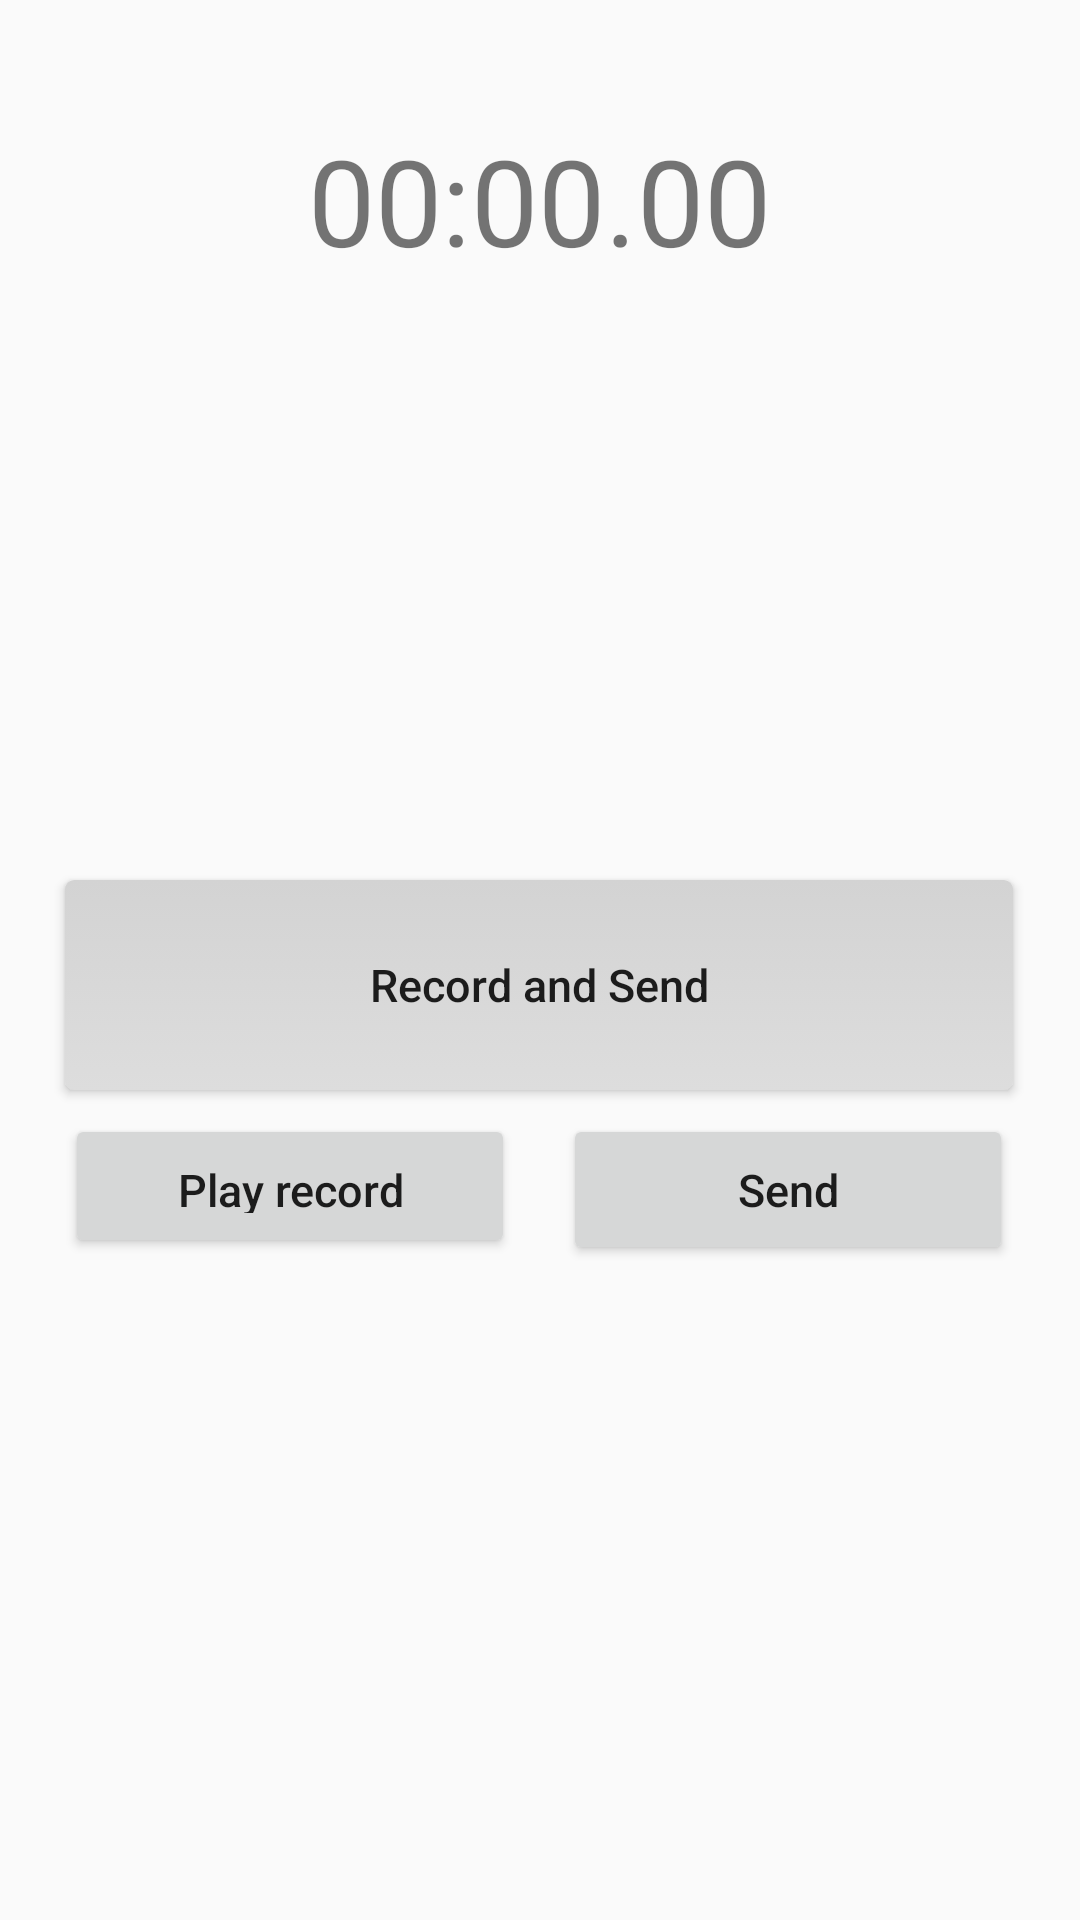

Write the Android layout XML for this screen, with the resource values it uses.
<!-- AndroidManifest.xml: application theme AppTheme -->
<!-- res/layout/activity_server_talking.xml -->
<?xml version="1.0" encoding="utf-8"?>

<android.support.constraint.ConstraintLayout xmlns:android="http://schemas.android.com/apk/res/android"
    xmlns:app="http://schemas.android.com/apk/res-auto"
    xmlns:tools="http://schemas.android.com/tools"
    android:layout_width="match_parent"
    android:layout_height="match_parent"
    tools:layout_editor_absoluteY="89dp"
    tools:layout_editor_absoluteX="0dp">

    <android.support.constraint.Guideline
        android:id="@+id/guideline4"
        android:layout_width="wrap_content"
        android:layout_height="wrap_content"
        android:orientation="vertical"
        tools:layout_editor_absoluteX="180dp"
        tools:layout_editor_absoluteY="0dp"
        app:layout_constraintGuide_percent="0.49916804" />

    <TextView
        android:id="@+id/tv_timer"
        android:layout_width="wrap_content"
        android:layout_height="wrap_content"
        android:text="00:00.00"
        android:textSize="40dp"
        app:layout_constraintRight_toLeftOf="@+id/guideline4"
        tools:layout_constraintTop_creator="1"
        tools:layout_constraintRight_creator="1"
        tools:layout_constraintLeft_creator="1"
        app:layout_constraintLeft_toLeftOf="@+id/guideline4"
        app:layout_constraintHorizontal_bias="0.493"
        app:layout_constraintTop_toTopOf="parent"
        android:layout_marginTop="40dp" />

    <ImageView
        android:id="@+id/imageView2"
        android:layout_width="120dp"
        android:layout_height="120dp"
        android:layout_marginLeft="0dp"
        android:layout_marginStart="8dp"
        app:layout_constraintLeft_toLeftOf="@+id/guideline4"
        app:layout_constraintRight_toLeftOf="@+id/guideline4"
        app:srcCompat="@drawable/icon"
        android:layout_marginTop="40dp"
        app:layout_constraintTop_toBottomOf="@+id/tv_timer" />

    <Button
        android:id="@+id/btn_recordAndSend"
        android:layout_width="316dp"
        android:layout_height="70dp"
        android:layout_marginEnd="8dp"
        android:layout_marginRight="0dp"
        android:text="Record and Send"
        android:textSize="15dp"
        android:background="@drawable/selector_record_send_background"
        app:layout_constraintLeft_toLeftOf="@+id/guideline4"
        app:layout_constraintRight_toLeftOf="@+id/guideline4"
        android:layout_marginBottom="8dp"
        app:layout_constraintBottom_toTopOf="@+id/btn_send"
        android:layout_marginTop="40dp"
        app:layout_constraintTop_toBottomOf="@+id/imageView2"
        app:layout_constraintVertical_bias="0.0" />

    <Button
        android:id="@+id/btn_playRecord"
        android:layout_width="150dp"
        android:layout_height="48dp"
        android:padding="15dp"
        android:text="Play record"
        android:textSize="15dp"
        app:layout_constraintRight_toLeftOf="@+id/guideline4"
        android:layout_marginRight="8dp"
        android:layout_marginTop="8dp"
        app:layout_constraintTop_toBottomOf="@+id/btn_recordAndSend"
        android:layout_marginEnd="8dp" />

    <Button
        android:id="@+id/btn_send"
        android:layout_width="150dp"
        android:layout_height="wrap_content"
        android:padding="15dp"
        android:text="Send"
        android:textSize="15dp"
        android:layout_marginLeft="8dp"
        app:layout_constraintLeft_toLeftOf="@+id/guideline4"
        app:layout_constraintTop_toTopOf="@+id/btn_playRecord"
        android:layout_marginStart="8dp" />

</android.support.constraint.ConstraintLayout>
<!-- resources referenced by this layout -->
<resources>
  <!-- drawable selector_record_send_background (drawable) -->
  <?xml version="1.0" encoding="utf-8"?>
  
  <selector xmlns:android="http://schemas.android.com/apk/res/android">
      <item android:state_pressed="true" >
          <shape>
              <gradient
                  android:startColor="@color/colorAccent"
                  android:endColor="@color/colorAccent"
                  android:angle="270" />
              <stroke
                  android:width="0dp"
                  android:color="@color/colorAccent" />
              <corners
                  android:radius="3dp" />
              <padding
                  android:left="10dp"
                  android:top="10dp"
                  android:right="10dp"
                  android:bottom="10dp" />
          </shape>
      </item>
  
      <item android:state_focused="true" >
          <shape>
              <gradient
                  android:endColor="@color/colorAccent"
                  android:startColor="@color/colorAccent"
                  android:angle="270" />
              <stroke
                  android:width="0dp"
                  android:color="@color/colorAccent" />
              <corners
                  android:radius="3dp" />
              <padding
                  android:left="10dp"
                  android:top="10dp"
                  android:right="10dp"
                  android:bottom="10dp" />
          </shape>
      </item>
  
      <item>
          <shape>
              <gradient
                  android:endColor="@color/colorbuttonTOP"
                  android:startColor="@color/colorbutton"
                  android:angle="270" />
              <stroke
                  android:width="0dp"
                  android:color="@color/colorbutton" />
              <corners
                  android:radius="3dp" />
              <padding
                  android:left="10dp"
                  android:top="10dp"
                  android:right="10dp"
                  android:bottom="10dp" />
          </shape>
      </item>
  
  </selector>
  <style name="AppTheme" parent="Theme.AppCompat.Light.NoActionBar">
          <item name="android:colorPrimary">@color/colorPrimary</item>
          <item name="android:navigationBarColor">@android:color/black</item>
          <item name="windowNoTitle">true</item>
          <item name="windowActionModeOverlay">true</item>
          <item name="android:textAllCaps">false</item>
      </style>
  <color name="colorAccent">#FF4081</color>
  <color name="colorbuttonTOP">#DDDDDD</color>
  <color name="colorbutton">#D3D3D3</color>
  <color name="colorPrimary">#3F51B5</color>
</resources>
